pico-8 play session: hold ← + tap ❎

[t = 1 s] hold ← ~1s, tap ❎ ~2×
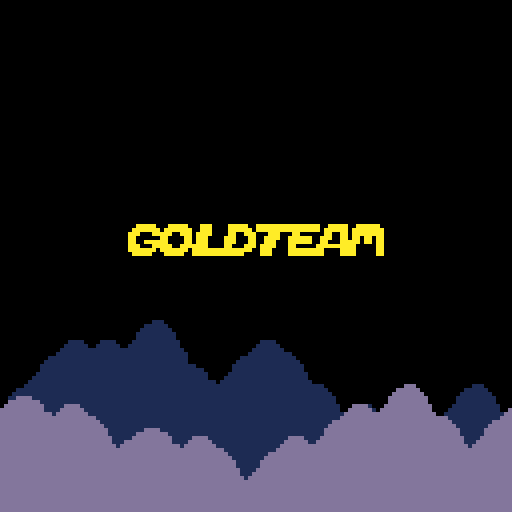
[t = 4 s] hold ← ~4s, tap ❎ ~7×
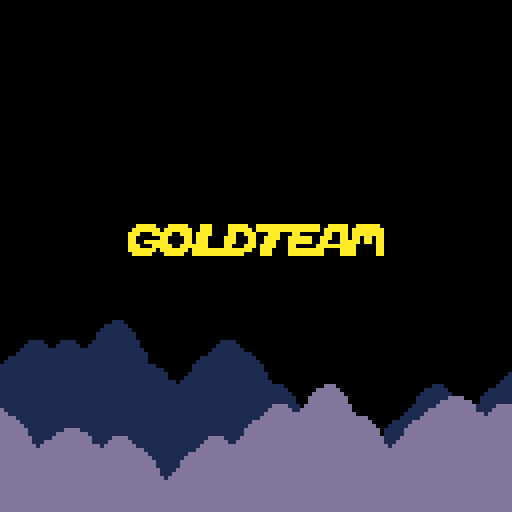
[t = 8 s] hold ← ~8s, tap ❎ ~14×
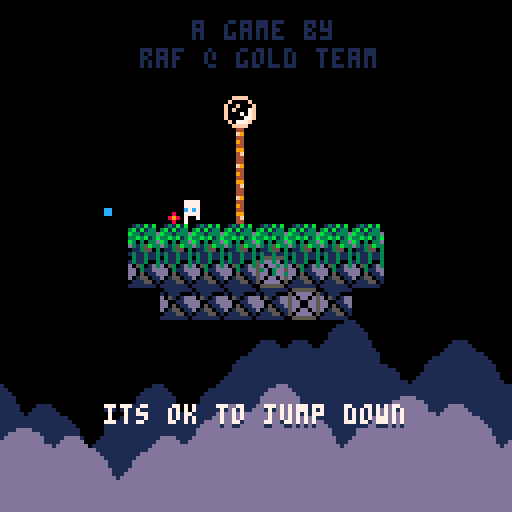

pico-8 cartridge
version 32
__lua__
--[[
jumper`
- perhaps player cannot advance
		until they collect a special 
		item on the stage (eg, a key)
- pickups:
		- gems (just points for now)
		- unlimited jumps for x seconds
		- invincibility for x seconds 
- show number jumps in hud
- touching enemy decreases heart
			and jump num
- eat flowers to gain health?
- - or, just place hearts in hard
					areas?
]]--

-- ==========
-- constants
-- ===================
xmax=16
ymax=16
cell_chance=30
cell_pad_h=3
cell_pad_v=5
cell_birth=3
cell_death=1
cell_autos=3

--solids
ter_rock=16
ter_bloc=17
ter_roc2=18
ter_blc2=19
ter_gras=20
ter_pipe=21
ter_watr=22
--passives
pas_flw1=23
pas_flw2=24
pas_stem=25
pas_tree=26
pas_watr=27

--coins
coin_chance=5
s_coin=52
s_coin2=80
s_coin3=96
s_coin_hud=48

--player
p_accel=0.3
p_max=4
//p_num_jumps=3
//p_max_water=12
p_max_coin=1000

--prices
prices={50,100,150,200}

--logo
logo={
	x=32,y=56,
	w=9,t=-5,
	p={1,12,3,11,10,9,8,2},
	snd=0
}
show_logo=true


-- ==========
-- helpers
-- ===================
function rand(bot,top)
	return flr(rnd((top+1)-bot))+bot
end

function chance(n)
	return rand(0,100) < n
end

function copy_table(t)
	local ll={}
	for j=0,ymax-1 do
		ll[j]={}
	for i=0,xmax-1 do
		ll[j][i]=t[j][i]
	end end
	return ll
end

function print_level()
	for j=0,ymax-1 do
		local s=""
		for i=0,xmax-1 do
			s=s..level[j][i]
		end 
		printh(s)
	end
	printh("")
end

function place_free(x,y)
	local i=flr(x/8)
	local j=flr(y/8)
	if x<=0 or x>=128 or 
				y<=0 or y>=128 then
		return true
	end
	return level[j][i]<ter_rock or
								level[j][i]>=pas_flw1
end

function set_pause()
	pause=4
end

function set_hit()
	hit=12
end
-- ==========
-- init
-- ===================
function _init()
	//printh("------start------")
	//reset()
	init_parallax()
end

function reset()
	--vars
	last_level=nil
	l_type="norm"
	l_num=1
	scroll=0
	l_tm=0
	sprinkles={}
	bullets={}
	flares={}
	flashes={}
	bats={}
	blobs={}
	hearts={}
	price_lvls={1,1,1,1}
	shop={x=78,y=200}
	pause=0
	hit=0
	perfect=0
	total_coin=0
	total_perf=0
	total_enim=0
	total_lvls=0
	--functions
	clear_objects()
	//init_level()
	init_first()
	
	//temp
	//init_shop()
	//shop.y=72
	//scroll=0
	//temp
	
	init_player()
	init_hud()
end

-- ==========
-- draw
-- ===================

function _draw()
	cls()
	rectfill(0,0,128,128,0)
	map(0,0,0,-64,16,16)
	draw_parallax()
	
	if show_logo then
		draw_logo()
		return
	end
	
	if perfect>0 then
		draw_perfect()
		return
	end
	
	if pp.hp<=0 then
		draw_player_dead()
		return
	end
	
	if(l_num==1)draw_creds()
	
	if scroll==0 then
		draw_level()
		draw_sprinkles()
		draw_bullets()
		draw_flares()
		draw_bats()
		draw_blobs()
		draw_flashes()
		draw_hearts()
	else
		draw_scroll()
	end
	if hit<=0 or flr(hit)%2==0 then
		if(l_num>1)draw_hud()
		draw_player()
	end
	if l_type=="shop" then
		draw_shop()
	elseif l_type=="frst" then
		draw_first()
	end
end

-- ==========
-- update
-- ===================

function _update()
	update_parallax()
	if(show_logo)return
	
	if pause>0 then
		pause-=0.3
		return
	end
	
	if hit>0 and scroll==0 then
		hit-=0.3
	end
	
	if perfect>0 then
		//draw_perfect()
		return
	end
	if scroll>0 then
		update_scroll()
	else
		if pp.shopping then
			update_shopping()
			return
		end
		
		if pp.hp<=0 then
			player_dead()
			return
		end
		
		update_player()
		update_bullets()
		update_bats()
		update_blobs()
	end
end

-- ==========
-- hud
-- ===================
function init_hud()
	hud={tm=0}
end

function draw_creds()
	print("a game by",48,5,1)
	print("raf @ gold team",
		35,12,1)
end

function draw_hud()
	hud.tm+=0.2
	draw_hud_coins()
	draw_hud_hp()
	draw_hud_jump()
	print(l_num,120,3,7)
end

function draw_hud_coins()
	spr(flr(hud.tm)%4+s_coin_hud,
		2,2)
	print("=",11,3,7)
	local b=p_max_coin
	local s=""
	while b>pp.coin and b>10 do
		b=b/10
		if(b>pp.coin)s=s.."0"
	end
	print(s..pp.coin,16,3,7)
end

function draw_hud_hp()
	for i=1,pp.hp_max do
		if i>pp.hp then
			print("♥",30+(i*6),3,5)
		else
			print("♥",30+(i*6),3,8)
		end
	end
end

function draw_hud_jump()
	rectfill(78,2,
		70+(8*pp.jump_max),8,0)
	for i=1,pp.jump_max do
		if i>pp.jump then
			pal(6,1)
			pal(7,1)
			pal(12,1)
		end
		spr(62,70+(i*6),2)
		pal()
	end
end

--[[
function draw_hit()
	local x=62-((pp.hp_max*8)/2)
	for i=1,pp.hp_max do
		if hit>3 then
			if i-1>pp.hp then
				print("♥",x+(i*6),64,5)
			else
				print("♥",x+(i*6),64,8)
			end
		else
			if i>pp.hp then
				print("♥",x+(i*6),64,5)
			else
				print("♥",x+(i*6),64,8)
			end
		end
	end
end
]]--

-- ==========
-- player
-- ===================
function init_player()
	--player_start_points should be
	-- initialized by now
	local idx=rand(1,#player_start_points)
	local pt=player_start_points[idx]
	pp={
		x=(pt.i*8)+4,
		y=(pt.j*8)+4,
		drr=1, -- -1:left,1:right
		drr_y=0,
		tm=0,
		jump_press=false,
		jump=3,
		jump_max=3,
		landed=false,
		dy=0,
		can_die=false,
		coin=0,
		water=12,
		water_max=12,
		water_dist=10,
		shoot=0,
		w_tm=0,
		hp=3,
		hp_max=3,
		hit=0,
		hit_dx=0,
		hit_dy=0,
		shopping=false,
		can_shop=false,
		d_tm0=0, --die animation
		d_tm1=0, --die rest animation
		d_cntr=false
	}
end

function draw_player()
	if(pp.can_die)pal(7,8)
	spr(33+pp.drr,pp.x-4,pp.y-4)
	if pp.tm>0 then
	spr(36+(flr(pp.tm)%2),
		pp.x-4,pp.y-4)
	else
		spr(35,pp.x-4,pp.y-4)
	end
	pal()
	--off screen
	if pp.x<0 then
		spr(38,0,pp.y)
	elseif pp.x>128 then
		spr(39,120,pp.y)
	end
	
	--water splash
	
	if touch_water() then
		spr((flr(l_tm)%3)+40,
			pp.x-4,pp.y-4)
	end
	
	--water meter
	if pp.shoot>0 or 
				(btn(❎) and not pp.shopping) or
				(touch_water() and 
					pp.water<pp.water_max)
				then
		local ws=flr(pp.water_max/4)+1
		if pp.water>0 or 
					flr(l_tm)%2==0 then
			rectfill(pp.x-(ws+1),pp.y-7,
				pp.x+ws,pp.y-5,0)
			rect(pp.x-(ws+1),pp.y-7,
				pp.x+ws,pp.y-5,7)
		end
		if pp.water>0 then
			line(pp.x-ws,pp.y-6,
				(pp.x-ws)+ceil(pp.water/2),
				pp.y-6,12)
		end
	end
end

function update_player()
	if pp.y>128 then
		if pp.can_die then
			pp.hp-=1
			//set_pause()
			set_hit()
		end
		init_scroll()
		return
	end
	
	if pp.hit>0 then
		pp.hit-=1
		local dx=pp.x+pp.hit_dx
		local dy=pp.y+pp.hit_dy
		if place_free(dx,pp.y) then
			pp.x=dx
		end
		if place_free(pp.x,dy) then
			pp.y=dy
		end
		if(pp.hit==3)set_hit()
		return
	end
	
	-- left/right movement
	//pp.drr=0
	local move=false
	if btn(⬅️) then
		pp.drr=-1
		move=true
	elseif btn(➡️) then
		pp.drr=1
		move=true
	end
	if move then
		pp.tm+=0.2
		local nx=pp.x+pp.drr
		if place_free(nx,pp.y) then
			pp.x=nx
		end
	else
		pp.tm=0
	end
	
	-- vertical pointing
	pp.drr_y=0
	if(btn(⬆️))pp.drr_y=-1
	if(btn(⬇️))pp.drr_y=1
	
	player_jump()
	player_shoot()
	touch_coin()
	touch_heart()
	
	if(pp.w_tm>0)pp.w_tm-=1
	
	if touch_water() and 
				pp.w_tm==0 then
		pp.w_tm=5
		pp.water+=1
		if pp.water>pp.water_max then
			pp.water=pp.water_max
		end
	end
end

function player_jump()
	if btn(🅾️) then
		if not pp.jump_press then
			pp.jump_press=true
			if pp.jump>0 then
				pp.jump-=1
				pp.dy=-p_max
				add_sprinkles(pp.x,pp.y)
			end
		end
	else
		pp.jump_press=false
	end
	-- if jumping
	if pp.dy<0 then
		pp.dy+=p_accel
		local ny=pp.y+pp.dy
		if place_free(pp.x,ny-4) then
			pp.y=ny
		else
			pp.dy=1
			pp.y=ny-pp.dy
		end
	-- if falling
	elseif place_free(pp.x,
			(pp.y+pp.dy)+4) then
		pp.y=pp.y+pp.dy
		pp.dy+=p_accel
		if(pp.dy>p_max)pp.dy=p_max
		pp.landed=false
	else
		pp.dy=0
		pp.y=(flr((pp.y/8))*8)+4
		pp.jump=pp.jump_max
		pp.can_die=false
		if not pp.landed then
			pp.landed=true
			add_stomp(pp.x,pp.y)
		end
	end
end

function player_shoot()
	if(l_type=="shop")return
	if pp.shoot>0 then
		pp.shoot-=1
		return
	end
	if btn(❎) then
		pp.shoot=5
		if(pp.water==0)return
		pp.water-=1
		if pp.drr_y !=0 then
			add_bullet(
				pp.x,
				pp.y+(5*pp.drr_y),
				0,pp.drr_y*3,10,12,
				pp.attack)
		else
			add_bullet(
				pp.x+(5*pp.drr),
				pp.y,pp.drr*3,0,10,12,
				pp.attack)
		end
	end
end

function player_hit(x,y)
	if hit>0 or 
				pp.hit>0 or 
				pp.can_die then
		return
	end
	pp.hp-=1
	pp.hit=5
	//set_hit()
	if x>=pp.x then
		pp.hit_dx=-2
	else
		pp.hit_dx=2
	end
	if y>=pp.y then
		pp.hit_dy=-2
	else
		pp.hit_dy=2
	end
end

function player_dead()
	if pp.d_tm0<3 then
		pp.d_tm0+=0.1
	else
		pp.d_tm1+=0.01
	end
	//elseif pp.d_cntr then
	//	pp.d_tm1+=0.01
	//end
	if pp.d_cntr==false then
		pp.d_cntr=true
		if flr(pp.x) != 64 then
			pp.d_cntr=false
			pp.x+=sgn(64-pp.x)*0.5
		end
		if flr(pp.y) != 84 then
			pp.d_cntr=false
			pp.y+=sgn(84-pp.y)*0.5
		end
	else
		pp.y+=sin(pp.d_tm1)*0.4
	end
	
	if btnp(❎) then
		if pp.d_tm1>0.5 then
			reset()
		elseif not pp.cntr then
			pp.cntr=true
			pp.x=64
			pp.y=84
			pp.d_tm1=0.1
		elseif pp.d_tm1<0.5 then
			pp.d_tm1=0.6
		end
	end
end

function draw_player_dead()
	spr(100+flr(pp.d_tm0),
		pp.x-4,pp.y-4)
	
	-- totals
	if pp.d_tm1>0.1 then
		print("~totals~",48,21,5)
		print("~totals~",48,20,7)
	end
	-- total coins
	if pp.d_tm1>0.2 then
		print("coins:",43,31,5)
		print("coins:",43,30,7)
		print(total_coin,70,31,9)
		print(total_coin,70,30,10)
	end
	-- total enemies
	if pp.d_tm1>0.3 then
		print("enemies:",35,41,5)
		print("enemies:",35,40,7)
		print(total_enim,70,41,2)
		print(total_enim,70,40,8)
	end
	-- total perfects
	if pp.d_tm1>0.4 then
		print("perfects:",31,51,5)
		print("perfects:",31,50,7)
		print(total_perf,70,51,13)
		print(total_perf,70,50,12)
	end
	-- total levels
	if pp.d_tm1>0.5 then
		print("levels:",39,61,5)
		print("levels:",39,60,7)
		print(total_lvls,70,61,3)
		print(total_lvls,70,60,11)
		print("press ❎ to continue",
			24,101,1)
		print("press ❎ to continue",
			24,100,7)
	end
end

function touch_coin()
	for c in all(coins)do
		if flr(pp.x/8)==c.i and
					flr(pp.y/8)==c.j then
			del(coins,c)
			pp.coin+=c.val
			total_coin+=c.val
			add_flare(pp.x,pp.y,c.val)
			if #coins==0 then
				perfect=1
				total_perf+=1
				pp.coin+=50
			end
			if pp.coin>p_max_coin then
				pp.coin=p_max_coin
			end
			return
		end
	end
end

function touch_heart()
	for h in all(hearts)do
		if h.x>pp.x-4 and h.x<pp.x+4 and
					h.y>pp.y-4 and h.y<pp.y+4 then
			pp.hp+=1
			if(pp.hp>pp.hp_max)pp.hp=pp.hp_max
			add_flare(pp.x-4,pp.y,"♥")
			del(hearts,h)
		end
	end
end

function touch_water()
	if pp.x>0 and pp.x<128 and
				pp.y>0 and pp.y<128 then
		local pi=flr(pp.x/8)
		local pj=flr(pp.y/8)
		return level[pj][pi]==pas_watr
	else
		return false
	end
end

function add_sprinkles(x,y)
	add(sprinkles,{
		x=x+2,y=y,dx=1,dy=1,ddy=0.1,
		sp=43,tm=0
	})
	add(sprinkles,{
		x=x-2,y=y,dx=-1,dy=1,ddy=0.1,
		sp=43,tm=0
	})
	add(sprinkles,{
		x=x+2,y=y,dx=1,dy=-1,ddy=0.1,
		sp=43,tm=0
	})
	add(sprinkles,{
		x=x-2,y=y,dx=-1,dy=-1,ddy=0.1,
		sp=43,tm=0
	})
end

function add_stomp(x,y)
	add(sprinkles,{
		x=x+2,y=y+4,dx=1,dy=0,ddy=0,
		sp=63,tm=8
	})
	add(sprinkles,{
		x=x-4,y=y+4,dx=-1,dy=0,ddy=0,
		sp=63,tm=8
	})
end

function draw_sprinkles()
	for s in all(sprinkles)do
		s.tm+=1
		s.y+=s.dy
		s.x+=s.dx
		s.dx*=0.9
		s.dy+=s.ddy
		pal(7,8+(s.tm%8))
		spr(s.sp,s.x-4,s.y-4)
		pal()
		if(s.tm>16)del(sprinkles,s)
	end
end

function add_flash(x,y)
	for i=1,rand(1,5)do
		add(flashes,{
			tm=rand(-2,5),
			x=rand(x-4,x+4),
			y=rand(y-4,y+4),
			dx=rand(-1,1),
			dy=rand(-1,1),
			c=rand(12,15)
		})
	end
end

function draw_flashes()
	for f in all(flashes)do
		f.tm+=1
		f.x+=f.dx
		f.y+=f.dy
		f.dx*=0.9
		f.dy*=0.9
		pal(7,f.c)
		spr(43,f.x,f.y)
		pal()
		if(f.tm>16)del(flashes,f)
	end
end

-- ==========
-- bullets
-- ===================

function add_bullet(x,y,dx,dy,
	tm,c)
	add(bullets,{
		x=x,y=y,dx=dx,dy=dy,
		tm=tm,c=c
	})
end

function update_bullets()
	for b in all(bullets)do
		b.tm-=1
		b.x+=b.dx
		b.y+=b.dy
		if(b.tm<=0)del(bullets,b)
		
		if not place_free(b.x,b.y) then
			add_flash(b.x,b.y)
			del(bullets,b)
		end
		
		if b.x>pp.x-4 and b.x<pp.x+4 and
					b.y>pp.y-4 and b.y<pp.y+4 then
			player_hit(b.x,b.y)
		end
		
		for ba in all(bats) do
			if b.x>ba.x-4 and b.x<ba.x+4 and
						b.y>ba.y-4 and b.y<ba.y+4 then
				del(bullets,b)
				damage_bat(ba)
			end
		end
		
		for bl in all(blobs) do
			if b.x>bl.x-4 and b.x<bl.x+4 and
						b.y>bl.y-4 and b.y<bl.y+4 then
				del(bullets,b)
				damage_blob(bl)
			end
		end
	end
end

function draw_bullets()
	for b in all(bullets)do
		rectfill(b.x,b.y,b.x+1,
			b.y+1,b.c)
	end
end

-- ==========
-- add hearts
-- ===================
function add_heart(x,y)
	add(hearts,{x=x,y=y})
end

function draw_hearts()
	for h in all(hearts)do
		spr(56,h.x-4,h.y-4)
	end
end

-- ==========
-- blobs
-- ===================
function add_blobs()
	local idx=rand(1,#player_start_points)
	local bt=player_start_points[idx]
	add(blobs,{
		x=(bt.i*8)+4,
		y=(bt.j*8)+4,
		tm=0,hp=2
	})
end

function draw_blobs()
	for b in all(blobs)do
		spr(89+flr(b.tm)%2,
			b.x-4,b.y-4)
	end
end

function update_blobs()
	for b in all(blobs)do
		b.tm+=0.1
		
		--player collision
		if b.x>pp.x-4 and b.x<pp.x+4 and
					b.y>pp.y-4 and b.y<pp.y+4 then
			player_hit(b.x,b.y)
		end
	end
end

function damage_blob(b)
	add_flash(b.x,b.y)
	b.hp-=1
	if b.hp<=0 then
		if(chance(50))add_heart(b.x,b.y)
		del(blobs,b)
		total_enim+=1
	end
end

-- ==========
-- bats
-- ===================
function add_bats()
	for i=1,rand(3,4) do
		local finding=true
		while finding do
			local ri=rand(1,xmax-2)
			local rj=rand(1,ymax-2)
			if level[rj][ri]==0 then
				finding=false
				add(bats,{
					x=ri*8,y=rj*8,oy=rj*8,
					tm=0,hp=3,
					ytm=0,xtm=0
				})
			end
		end
	end
end

function draw_bats()
	for b in all(bats) do
		spr(88,b.x-4,b.y-4,1,1,
			sin(b.xtm)<0,false)
		spr(flr(b.tm)%4+84,b.x-4,b.y-8)
	end
end

function update_bats()
	for b in all(bats) do
		b.tm+=0.2
		b.ytm+=0.02
		b.xtm+=0.005
		b.y+=cos(b.ytm)*0.3
		b.x+=sin(b.xtm)*0.5//*b.xdr
		
		-- collision
		local bi=flr(b.x/8)
		local bj=flr(b.oy/8)
		local pt=level[bj][bi]
		if bi<0 then
			b.xtm=0.5
		elseif bi>xmax-1 then
			b.xtm=0
		elseif pt>=ter_rock and 
					pt<pas_flw1 then
			if sin(b.xtm)>0 then
				b.x-=2
				b.xtm=0
			elseif sin(b.xtm)<0 then
				b.x+=2
				b.xtm=0.5
			end
		end
		
		--player collision
		if b.x>pp.x-4 and b.x<pp.x+4 and
					b.y>pp.y-4 and b.y<pp.y+4 then
			player_hit(b.x,b.y)
		end
		
		--shoot
		if (b.x<pp.x and 
					sin(b.xtm)>0) or
					(b.x>pp.x and
					sin(b.xtm)<0) then
			if chance(1) then
				local a=atan2(pp.x-b.x,pp.y-b.y)
				local dx=cos(a)*2
				local dy=sin(a)*2
				add_bullet(b.x+(dx*2),
					b.y+(dy*2),
					dx,dy,100,8,1)
			end
		end
	end
end

function damage_bat(b)
	add_flash(b.x,b.y)
	b.hp-=1
	if b.hp<=0 then
		if(chance(50))add_heart(b.x,b.y)
		del(bats,b)
		total_enim+=1
	end
end

-- ==========
-- scrolling
-- ===================
function init_scroll()
	clear_objects()
	scroll=1
	l_num+=1
	total_lvls+=1
	last_level=copy_table(level)
	if l_num%10==0 then
		l_type="shop"
		init_shop()
	else
		l_type="norm"
		init_level()
	end
end

function update_scroll()
	if(scroll==0)return
	if scroll<128 then
		scroll+=2
		pp.y-=2
		pp.can_die=true
		shop.y-=2
	else
		scroll=0
	end
end

function draw_scroll()
	for j=0,ymax-1 do
	for i=0,xmax-1 do
		if level[j][i]>1 then
			spr(level[j][i],i*8,
				(j*8)+(128-scroll))
		end
		if last_level[j][i]>1 then
			spr(last_level[j][i],i*8,
				(j*8)-scroll)
		end
		if last_level[j][i]==pas_watr or
					last_level[j][i]==ter_watr then
			spr((flr(l_tm)%4)+pas_watr,
				i*8,j*8-scroll)
		end
	end end
end

function clear_objects()
	for c in all(coins)do
		del(coins,c)
	end
	for f in all(flares)do
		del(flares,f)
	end
	for b in all(bats)do
		del(bats,b)
	end
	for b in all(bullets)do
		del(bullets,b)
	end
	for f in all(flashes)do
		del(flashes,f)
	end
	for h in all(hearts)do
		del(hearts,h)
	end
	for b in all(blobs)do
		del(blobs,b)
	end
end

-- ==========
-- perfect
-- ===================
function draw_perfect()
	local ps="perfect!"
	if perfect>14 then
		perfect=0
		return
	end
	pal(12,8+flr(perfect)%8)
	for i=0,6 do
		local y=60
		if(i==flr(perfect)%7)y-=8
		if(i==flr(perfect)%7-1)y-=4
		if(i==flr(perfect)*7+1)y-=4
		spr(68+i,36+(i*8),y)
	end
	print("+50 coins!",43,70,12)
	pal()
	perfect+=0.4
end

function draw_flares()
	for f in all(flares) do
		f.tm+=0.5
		f.y-=f.dy
		f.dy*=0.95
		print("+"..f.v,f.x,f.y,
			8+(flr(f.tm)%8))
		if f.dy<0.4 then
			del(flares,f)
		end
	end
end

function add_flare(x,y,v)
	add(flares,{
		x=x,y=y,v=v,tm=0,dy=1
		})
end

-- ==========
-- shop
-- ===================
function init_shop()
	l_type="shop"
	shop={
		x=78,y=200,tm=0,idx=0,
		labels={
		"+1 heart",
		"+2 water tank",
		"+1 jump",
		"+1 water distance"
		},
		err_tm=0,
		bought=false,
		bt_tm=0
	}
	level={}
	local s_level={
		{0,0,0,0,46,47,0,0},
		{0,0,0,0,44,45,0,0},
		{0,1,1,1,20,20,1,1},
		{1,1,1,1,1,1,1,1},
		{1,1,1,1,1,1,1,0},
		{0,1,1,1,1,1,1,0},
		{0,0,1,1,1,0,0,0},
		{0,0,0,1,0,0,0,0}
	}
	for j=0,ymax-1 do
			level[j]={}
		for i=0,xmax-1 do
			level[j][i]=0
			if i>3 and i<12 and
						j>7 and j<16 then
				level[j][i]=s_level[j-7][i-3]
			end
	end end
	
	add_terrain()
end

function draw_shop()
	if scroll!=0 then
		spr(57,shop.x,shop.y)
		return
	end
	-- animate shop guy
	shop.tm+=0.2
	local shop_s=57
	if shop.tm>5 and 
				shop.tm<9 and
				flr(shop.tm)%2==0 then
		shop_s=58
	elseif shop.tm>12 and
								shop.tm<16 then
		if flr(shop.tm)%2==0 then
			shop_s=59
		else
			shop_s=60
		end
	elseif shop.tm>30 then
		shop.tm=0
	end
	spr(shop_s,shop.x,shop.y)
	
	-- bought item
	if shop.bought and
				shop.bt_tm<30 then
		shop.bt_tm+=1
		spr(shop.idx+64,
			64,60-shop.bt_tm)
	end
	
	-- shop box
	//if(shop.bought)return
	if pp.shopping then
		draw_shopping()
	elseif pp.y==shop.y+4 and
				pp.x<shop.x and
				pp.x>shop.x-20 then
		draw_shop_ask()
		pp.can_shop=true
		if btnp(❎) and 
					not pp.shopping and
					not shop.bought then
			pp.shopping=true
		else
			shop.bought=false
		end
	else
		if pp.can_shop then
			pp.can_shop=false
			shop.tm=20
		end
		draw_shop_yell()
	end
end

function update_shopping()
	if btnp(🅾️) then
		pp.shopping=false
		shop.tm=20
		shop.err_tm=0
		return
	end
	if shop.err_tm>0 then 
		shop.err_tm-=1
		return
	end
	if btnp(❎) then
		local i=shop.idx
		if(price_lvls[i+1]>4)return
		local p=prices[price_lvls[i+1]]
		if pp.coin>=p then
			pp.coin-=p
			price_lvls[i+1]+=1
			shop.bought=true
			pp.shopping=false
			shop.tm=20
			apply_upgrade(i)
		else
			shop.err_tm=35
		end
	end
	if btnp(⬅️) and shop.idx>0 then
		shop.idx-=1
		shop.err_tm=0
	elseif btnp(➡️) and shop.idx<3 then
		shop.idx+=1
		shop.err_tm=0
	end
end

function apply_upgrade(i)
	if i==0 then
	-- +1 hearts
		pp.hp_max+=1
	elseif i==1 then
	-- +2 water tank
		pp.water_max+=2
	elseif i==2 then
	-- +1 jump
		pp.jump_max+=1
	elseif i==3 then
	-- +1 attack
		pp.water_dist+=5
	end
end

function draw_shopping()
	rectfill(22,25,112,68,1)
	rect(22,25,112,68,7)
	--item
	for i=0,3 do
		local p=nil
		if price_lvls[i+1]<5 then
			p=prices[price_lvls[i+1]]
		end
		draw_shop_item(i+64,30+(i*22),
			30,p,(i==shop.idx))
	end
	--label
	if shop.err_tm>0 then
		if flr(shop.tm)%2==0 then
			print("need more coins",
				38,50,7)
			end
	elseif price_lvls[shop.idx+1]>4 then
		print("sold out",52,50,7)
	else
		local ll=shop.labels[shop.idx+1]
		print(ll,66-#ll*2,50,7)
	end
	
	--actions
	print("❎:buy 🅾️:cancel",
		36,60,13)	
	
	spr(61,72,68)
end

function draw_shop_item(
s,x,y,p,active)
	if not active then
		pal(2,0)
		pal(6,0)
		pal(7,0)
		pal(8,0)
		pal(9,0)
		pal(10,0)
		pal(12,0)
	end
	--icon
	spr(s,x,y)
	
	--price
	if p==nil then
		print("----",x-3,y+11)
	else
		spr(48,x-6,y+10)
		local b=p_max_coin
		local s=""
		while b>p and b>10 do
			b=b/10
			if(b>p)s=s.."0"
		end
		print(s..p,x+2,y+11)
	end
	pal()
end

function draw_shop_ask()
	rectfill(35,55,107,68,1)
	rect(35,55,107,68,7)
	spr(61,72,68)
	print("press ❎ to shop",
		40,60,7)
end

function draw_shop_yell()
	if shop.tm<10 then
		rectfill(50,55,82,68,1)
		rect(50,55,82,68,7)
		spr(61,72,68)
		print("hey!",60,60,7)
	elseif shop.tm<20 then
		rectfill(40,55,102,68,1)
		rect(40,55,102,68,7)
		spr(61,72,68)
		print("buy something!",
			45,60,7)
	end
end

-- ==========
-- first level
-- ===================

function init_first()
	l_type="frst"
	first={tm=0,y=0}
	level={}
	local s_level={
		{1,1,1,1,1,1,1,1},
		{1,1,1,1,1,1,1,1},
		{0,1,1,1,1,1,1,0}
	}
	for j=0,ymax-1 do
			level[j]={}
		for i=0,xmax-1 do
			level[j][i]=0
			if i>3 and i<12 and
						j>6 and j<10 then
				level[j][i]=s_level[j-6][i-3]
			end
	end end
	
	add_terrain()
end

function draw_first()
	first.tm+=0.01
	first.y+=cos(first.tm)*0.3
	print("its ok to jump down",
		26,first.y+101,1)
	print("its ok to jump down",
		26,first.y+100,7)
end

-- ==========
-- level generation
-- ===================
function init_level()
	-- clear level
	-- all cells initialized to 0.
	-- solids assigned 1, then are
	-- set to a terrain or passive
	-- value.
	l_type="norm"
	perfect=0
	local too_small=true
	while too_small do
		level={}
		for j=0,ymax-1 do
			level[j]={}
		for i=0,xmax-1 do
			level[j][i]=0
		
			if j>cell_pad_v and 
						j<ymax-(1+cell_pad_v) and
						i>cell_pad_h and 
						i<xmax-(1+cell_pad_h) then
				if chance(cell_chance) then
					level[j][i]=1
				end
			end
		end end
	
		too_small = cell_auto()
		-- cell_auto will return if
		-- level is too small. if so,
		-- restart this process
	end
	add_terrain()
	add_coins()
	add_bats()
	add_blobs()
end

function add_terrain()
	--do top
	if last_level then
	for i=0,xmax-1 do
		if level[0][i]==0 then
			--if below water
			if last_level[ymax-1][i]==ter_pipe or
						last_level[ymax-1][i]==ter_watr or
						last_level[ymax-1][i]==pas_watr then
				level[0][i]=pas_watr
			end
		end
	end
	end
	
	-- player_start_points is onlu
	-- used on ititial player
	-- placement.
	-- jk - also use this for blobs
	player_start_points={}
	
	for j=1,ymax-2 do
	for i=1,xmax-2 do
		--if solid
		if level[j][i]==1 then
			level[j][i]=ter_rock
			--add random blocks
			if chance(10) then
				level[j][i]=ter_bloc
			elseif chance(10) then
				level[j][i]=ter_pipe
			end
			--if top rock
			if level[j-1][i]==0 then
				level[j][i]=ter_gras
				if chance(10) then
					level[j][i]=ter_bloc
				end
				--add potential start point
				add(player_start_points,{
					j=j-1,i=i
				})
				--add flower
				if chance(30) then
					level[j-1][i]=
						rand(pas_flw1,pas_flw2)
				--add tree
				elseif chance(30) then
					local rh=rand(1,3)
					for k=1,rh do
						level[j-k][i]=pas_stem
					end
					level[j-(rh+1)][i]=pas_tree
				end
			--if below grass
			elseif level[j-1][i]==ter_gras then
				if level[j][i]==ter_rock then
					level[j][i]=ter_roc2
				else
					level[j][i]=ter_blc2
				end
			--if below water
			elseif level[j-1][i]==ter_pipe or
										level[j-1][i]==ter_watr then
				level[j][i]=ter_watr
			end
		elseif level[j][i]==0 then
			--if below water
			if level[j-1][i]==ter_pipe or
						level[j-1][i]==ter_watr or
						level[j-1][i]==pas_watr then
				level[j][i]=pas_watr
			end
		end
	end end
	
	--do bottom
	for i=0,xmax-1 do
		if level[ymax-1][i]==0 then
			--if below water
			if level[ymax-2][i]==ter_pipe or
						level[ymax-2][i]==ter_watr or
						level[ymax-2][i]==pas_watr then
				level[ymax-1][i]=pas_watr
			end
		end
	end
end

function cell_auto()
	for k=0,cell_autos do
		//print_level()
		local a=copy_table(level)
		for j=1,ymax-2 do
		for i=1,xmax-2 do
			-- get surrounding 1's
			local n=get_surr(j,i)
			-- if solid and few neighbors
			if level[j][i]==1 and
						n<=cell_death then
				a[j][i]=0
			end
			-- if empty and many neighbors
			if level[j][i]==0 and
						n>=cell_birth then
				a[j][i]=1
			end
		end end
		level=copy_table(a)
	end
	-- check if empty level
	local num=0
	for j=0,ymax-1 do
	for i=0,xmax-1 do
		num+=level[j][i]
	end end
	return num<1
end

function get_surr(j,i)
	local imin=max(i-1,0)
	local imax=min(i+1,xmax-1)
	local jmin=max(j-1,0)
	local jmax=min(j+1,ymax-1)
	local n=0
	for jj=jmin,jmax do
	for ii=imin,imax do
		if(level[jj][ii]==1)n+=1
	end end
	if(level[j][i]==1)n-=1
	return n
end

function draw_level()
	l_tm+=0.2
	for j=0,ymax-1 do
	for i=0,xmax-1 do
		if level[j][i]>1 then
			spr(level[j][i],i*8,
				(j*8)-scroll)
		end
		if level[j][i]==pas_watr or
					level[j][i]==ter_watr then
			spr((flr(l_tm)%4)+pas_watr,
				i*8,j*8-scroll)
		end
	end end
	draw_coins()
end

function add_coins()
	coins={}
	for j=0,ymax-1 do
	for i=0,xmax-1 do
		if level[j][i]==0 and
					chance(coin_chance) then
			local sp=s_coin
			local val=1
			if chance(10) then
				sp=s_coin2
				val=5
			elseif chance(10) then
				sp=s_coin3
				val=10
			end
			add(coins,{
				i=i,j=j,tm=0,sp=sp,val=val
			})
		end
	end end
end

function draw_coins()
	for c in all(coins)do
		c.tm+=0.1
		spr((flr(c.tm)%4)+c.sp,
			c.i*8,c.j*8)
	end
end

-- logo
function draw_logo()
	if	logo.t<25 then
		logo.t+=0.4
		if logo.t<0 or logo.t>17 then
			return
		end
	else
		show_logo=false
		reset()
		return
	end
	
	for i=0,logo.w do
		local y=logo.y
		if(i+1==flr(logo.t))y-=2
		if(i==flr(logo.t))y-=7
		if(i==ceil(logo.t))y-=2
		if y != logo.y then
			pal(10,logo.p[i+1])
		end
		spr(i+113,logo.x+(i*8),y)
		pal()
	end
	--[[
	if	logo.snd%8==0 then
		sfx(0)
	end
	]]--
	//logo2.snd+=1
end

-- ==========
-- parallax
-- ===================
-- original parallax code by
-- andy latham (andylatham82)
-- cart: 25597
--
-- slightly modified for my
-- usecase :)
function init_parallax()
	--tables to hold map pieces
	//map_bg={} --bg layer 1
	map_mg={}	--mg layer 2
	map_fg={} --fg layer 3
	
	--spawn initial map. index i
	--creates copy of map at right
	--of screen, ready to move into
	--view.
	for i=0,1 do
		//spawn_map(i*128,0,1)
		spawn_map(i*128,0,1)
		spawn_map(i*128,0,2)
	end
end

function update_parallax()
	//foreach(map_bg,update_map)
	foreach(map_mg,update_map)
	foreach(map_fg,update_map)
end

function draw_parallax()
		//foreach(map_bg,draw_map)
		foreach(map_mg,draw_map)
		foreach(map_fg,draw_map)
end

function update_map(m)
	m.x-=m.l --move map to left
	
	--if map off edge of screen
	if m.x<-128 then
		//if m.l==1 then
		//	del(map_bg,m) --delete map
		//end
		if m.l==1 then
			del(map_mg,m) --delete map
		end
		if m.l==2 then
			del(map_fg,m)
		end
		--add new map to right
		spawn_map(16*8,0,m.l)
	end
end

function spawn_map(x,y,l)
	local m={}
	m.x=x
	m.y=y
	m.l=l
	--add map bit to correct layer
	//if l==1 then
	//	add(map_bg,m)
	//end
	if l==1 then
		add(map_mg,m)
	end
	if l==2 then
		add(map_fg,m)
	end
end

function draw_map(m)
	//if m.l==1 then
	//	map(0,0,m.x,m.y,16,16)
	//end
	if m.l==1 then
		map(16,0,m.x,m.y,16,16)
	end
	if m.l==2 then
		map(32,0,m.x,m.y,16,16)
	end
end
__gfx__
00000000111111110000000000000001110000000000000000000000dddddddd000000000000000ddd0000000000000000000000000000000000000000000000
00000000111111110000000000000111111000000000000000000000dddddddd0000000000000dddddd000000000000000000000000000000000000000000000
00000000111111110000000000001111111100000000000000000000dddddddd000000000000dddddddd00000000000000000000000000000000000000000000
00000000111111110000000000011111111110000000001111000000dddddddd00000000000dddddddddd000000000dddd000000000000000000000000000000
00000000111111110000000000011111111110000000111111110000dddddddd00000000000dddddddddd0000000dddddddd0000000000000000000000000000
00000000111111110011110000111111111111000001111111111000dddddddd00dddd0000dddddddddddd00000dddddddddd000000000000000000000000000
00000000111111110111111001111111111111000111111111111000dddddddd0dddddd00ddddddddddddd000dddddddddddd000000000000000000000000000
00000000111111111111111111111111111111101111111111111110ddddddddddddddddddddddddddddddd0ddddddddddddddd0000000000000000000000000
011111110555555003113113035535530131b1b00555555005cccc5000000000000000000004400000ffff0000cc7c0000cccc0000c7770000cccc0000000000
1011100050dddd051311300353dd3d033b1b1330500ff00550cccc050000000000000000000f90000f0000f00077c70000cc7c0000cccc000077770000000000
d05101dd5d0dd0d5d05301d35d0dd3d3b331333d50f00f0550cccc05000000000000000000044000f00f000f00cccc000077770000cccc0000cccc0000000000
dd0011dd5dd00dd5dd0311dd53d03dd533b3b13b5f00c0f55fccccf50000000000e0e00000094000f0f0007f00cccc0000cccc00007c770000cccc0000000000
dd05011d5dd00dd5dd05011d5dd03dd3b303033d5fccccf55fccccf500000000000a000000044000f000707f00cccc0000cccc0000cccc00007cc70000000000
d01550115d0dd0d5d01550115d0dd0d5d3135b3350cccc0550cccc050008000000e0e00000099000f000077f00cccc0000cccc0000cccc0000c77c0000000000
0111550150dddd050111550150dddd050113550350cccc0550cccc0500898000000300000004f0000f0777f000c7770000cccc0000cccc0000cccc0000000000
111111100555555011111110055555501311311305cccc5005cccc5000080000003000000004400000ffff0000cccc00007c770000cccc0000cccc0000000000
0000000000000000000000000000000000000000000000000008000000008000070000c00c0000000c0007000000000004000000000000400000000000000000
000000000000000000000000000000000000000000000000008800000000880000c70c007000007c0000c000000000000400000000000040444d44d444d4d444
007777000077770000777700000000000000000000000000088888888888888000000000000000000000000c000070000400000000000040040d00d000d0d040
0077770000777700007777000000000000000000000000008888888888888888000000000000000070000000000777000c00b00000009040000d00d00000d000
00c7c70000c77c00007c7c00000000000000000000000000088888888888888000000000000000000000000000007000ffddddfdffdffdff040d00d000000040
00777700007777000077770000000000000000000000000000880000000088000000000000000000000000000000000004ddd04d04dd0d40040000d000000040
000000000000000000000000007007000070070000700700000800000000800000000000000000000000000000000000000d0000000d00000400000000000040
00000000000000000000000000700700007000000000070000000000000000000000000000000000000000000000000004000040040000400400000000000040
00000000000000000000000000000000000000000000000000000000000000000000000000000000000000000000000000000000071117000000000000000000
000aaa000000a0000000a0000000a00000aaaa00000aa000000aa000000aa000088088000000000000f0ff0000f0ff0000f0ff00007117000007770000000000
00a000a0000a0a000000a000000a0a000aaaaaa000aaaa00000aa00000aaaa008288888000f6ff0000666600606666060066660000071700000c7c0000007700
00a009a0000a9a000000a000000a9a000aaaa9a000aa9a00000aa00000a9aa008288888000969600009696006096960600969600000070000007070000007700
00a099a0000a9a000000a000000a9a000aaaa9a000aa9a00000aa00000a9aa000828880000666600006666000066660060666606000000000000000000000000
000aaa000000a0000000a0000000a0000aa99aa000aaaa00000aa00000aaaa000088800000666600006666000066660060666606000000000000600000000000
0000000000000000000000000000000000aaaa00000aa000000aa000000aa0000008000000666600006666000066660000666600000000000000000000000000
00000000000000000000000000000000000000000000000000000000000000000000000000600600006006000060060000600600000000000000000000000000
07000000070000000700000007000000000000000000000000000000000000000000000000000000000000000000000000000000000000000000000000000000
77700000777000007770777077700000077777000777770007777700077777000777770000777700077777700000000000000000000000000000000000000000
07000000070000000700c7c007000000077cc770077ccc00077cc770077ccc00077ccc00077ccc000cc77cc00000000000000000000000000000000000000000
00080800000000000000707000000000077777c007777000077777c0077770000777700007700000000770000000000000000000000000000000000000000000
00828880077777770000000007770000077ccc00077cc000077c7700077cc000077cc00007700000000770000000000000000000000000000000000000000000
0082888007cccc07000006000c7c0c0c07700000077777000770c77007700000077777000c777700000770000000000000000000000000000000000000000000
000888000777777700000000070700000cc000000ccccc000cc00cc00cc000000ccccc0000cccc00000cc0000000000000000000000000000000000000000000
00008000000000000000060000000000000000000000000000000000000000000000000000000000000000000000000000000000000000000000000000000000
00000000000000000000000000000000000000000000000000000000000000000000000000000000000000000000000000000000000000000000000000000000
00888800000880000008800000088000000000000000000000000000000000000011100000000000000000000000000000000000000000000000000000000000
08888880008888000008800000888800011111100011110000111100001111000188810000022000000000000000000000000000000000000000000000000000
08888280008828000008800000828800188ee8810188e81000188100018e881001878710002ee200002222000000000000000000000000000000000000000000
08888280008828000008800000828800011ee110001ee100001ee100001ee1001888881002eeee2002eeee200000000000000000000000000000000000000000
08822880008888000008800000888800000110000001100000011000000110001888110002e7e7202eeeeee20000000000000000000000000000000000000000
00888800000880000008800000088000000000000000000000000000000000001811000002eeee202eee7e720000000000000000000000000000000000000000
00000000000000000000000000000000000000000000000000000000000000000100000000222200022222200000000000000000000000000000000000000000
00000000000000000000000000000000000000000000000000000000000000000000000000000000000000000000000000000000000000000000000000000000
00bbbb00000bb000000bb000000bb000000000000000700000006700000000000000000000000000000000000000000000000000000000000000000000000000
0bbbbbb000bbbb00000bb00000bbbb00007777000006777000077770000767700000000000000000000000000000000000000000000000000000000000000000
0bbbb3b000bb3b00000bb00000b3bb00007777000077777000776770007777700000000000000000000000000000000000000000000000000000000000000000
0bbbb3b000bb3b00000bb00000b3bb00006767000077670007777770007767700000000000000000000000000000000000000000000000000000000000000000
0bb33bb000bbbb00000bb00000bbbb00007777000077770007077000070700000000000000000000000000000000000000000000000000000000000000000000
00bbbb00000bb000000bb000000bb000007007000070070007007000070700000000000000000000000000000000000000000000000000000000000000000000
00000000000000000000000000000000007007000000070000000000000000000000000000000000000000000000000000000000000000000000000000000000
0000000000aaaaa000aaaaa000aaa0000aaaaa00aaaaaaaaaaaaaaaa00aaaaa00aaaaaa000000000000000000000000000000000000000000000000000000000
000000000aaaaaaa0aaaaaaa00aaa0000aaaaaa0aaaaaaaaaaaaaaaa0aaaaaa0aaaaaaaa00000000000000000000000000000000000000000000000000000000
00000000aaa000aaaaa00aaa0aaaa0000aa00aaa000aaa000aa000000aa00aa0aaaaaaaa00000000000000000000000000000000000000000000000000000000
00000000aa000000aa0000aa0aaa0000aaa000aa00aaaa00aaaaaa00aaa00aa0aa0aa0aa00000000000000000000000000000000000000000000000000000000
00000000aa00aaaaaa0000aa0aaa0000aaa000aa00aaa000aaaaaa00aa000aaaaa0aa0aa00000000000000000000000000000000000000000000000000000000
00000000aaa000aaaaa00aaaaaaa0000aa000aaa0aaaa000aa00000aaaaaaaaaa00000aa00000000000000000000000000000000000000000000000000000000
00000000aaaaaaa0aaaaaaa0aaaaaaaaaaaaaaa00aaa0000aaaaaaaaa0000aaaa00000aa00000000000000000000000000000000000000000000000000000000
000000000aaaaa000aaaaa00aaaaaaaaaaaaa0000aaa0000aaaaaaaaa0000aaaa00000aa00000000000000000000000000000000000000000000000000000000
__map__
0000000000000000000000000000000000000000000000000000000000000000000000000000000000000000000000000000000000000000000000000000000000000000000000000000000000000000000000000000000000000000000000000000000000000000000000000000000000000000000000000000000000000000
0000000000000000000000000000000000000000000000000000000000000000000000000000000000000000000000000000000000000000000000000000000000000000000000000000000000000000000000000000000000000000000000000000000000000000000000000000000000000000000000000000000000000000
0000000000000000000000000000000000000000000000000000000000000000000000000000000000000000000000000000000000000000000000000000000000000000000000000000000000000000000000000000000000000000000000000000000000000000000000000000000000000000000000000000000000000000
0000000000000000000000000000000000000000000000000000000000000000000000000000000000000000000000000000000000000000000000000000000000000000000000000000000000000000000000000000000000000000000000000000000000000000000000000000000000000000000000000000000000000000
0000000000000000000000000000000000000000000000000000000000000000000000000000000000000000000000000000000000000000000000000000000000000000000000000000000000000000000000000000000000000000000000000000000000000000000000000000000000000000000000000000000000000000
0000000000000000000000000000000000000000000000000000000000000000000000000000000000000000000000000000000000000000000000000000000000000000000000000000000000000000000000000000000000000000000000000000000000000000000000000000000000000000000000000000000000000000
0000000000000000000000000000000000000000000000000000000000000000000000000000000000000000000000000000000000000000000000000000000000000000000000000000000000000000000000000000000000000000000000000000000000000000000000000000000000000000000000000000000000000000
0000000000000000000000000000000000000000000000000000000000000000000000000000000000000000000000000000000000000000000000000000000000000000000000000000000000000000000000000000000000000000000000000000000000000000000000000000000000000000000000000000000000000000
0000000000000000000000000000000000000000000000000000000000000000000000000000000000000000000000000000000000000000000000000000000000000000000000000000000000000000000000000000000000000000000000000000000000000000000000000000000000000000000000000000000000000000
0000000000000000000000000000000000000000000000000000000000000000000000000000000000000000000000000000000000000000000000000000000000000000000000000000000000000000000000000000000000000000000000000000000000000000000000000000000000000000000000000000000000000000
0000000000000000000000000000000000000000000000020203040000020000000000000000000000000000000000000000000000000000000000000000000000000000000000000000000000000000000000000000000000000000000000000000000000000000000000000000000000000000000000000000000000000000
0000000000000000000000000000000000000000000003010101010603010400000000000000000000000000000000000000000000000000000000000000000000000000000000000000000000000000000000000000000000000000000000000000000000000000000000000000000000000000000000000000000000000000
0000000000000000000000000000000002000003040301010101010101010104000000000008090a00000b0c080000000000000000000000000000000000000000000000000000000000000000000000000000000000000000000000000000000000000000000000000000000000000000000000000000000000000000000000
000000000000000000000000000000000104030101010101010101010101010108000008090707070a090707070a0b0c0000000000000000000000000000000000000000000000000000000000000000000000000000000000000000000000000000000000000000000000000000000000000000000000000000000000000000
0000000000000000000000000000000001010101010101010101010101010101070a09070707070707070707070707070000000000000000000000000000000000000000000000000000000000000000000000000000000000000000000000000000000000000000000000000000000000000000000000000000000000000000
0000000000000000000000000000000001010101010101010101010101010101070707070707070707070707070707070000000000000000000000000000000000000000000000000000000000000000000000000000000000000000000000000000000000000000000000000000000000000000000000000000000000000000
